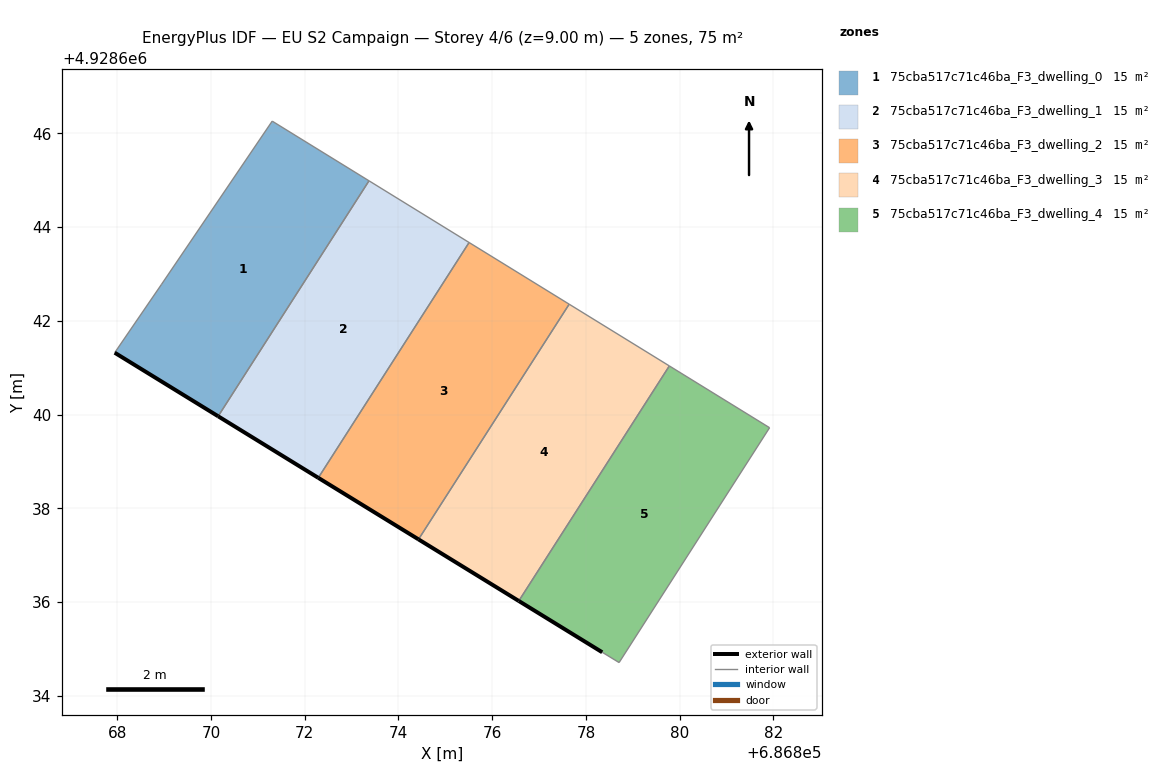
=== STOREY PLAN SPEC (per zone: floor XY polygon, exterior-wall plan segments, windows/doors) ===
zone 1: 75cba517c71c46ba_F3_dwelling_0  (14.9 m²)
  floor: (686870.15, 4928639.96) (686873.37, 4928644.99) (686871.31, 4928646.26) (686868.95, 4928642.78) (686867.95, 4928641.32)
  exterior wall: (686870.15, 4928639.96) – (686867.95, 4928641.32)  [2.6 m]
  interior walls: 4
zone 2: 75cba517c71c46ba_F3_dwelling_1  (15.0 m²)
  floor: (686872.29, 4928638.65) (686875.51, 4928643.67) (686873.37, 4928644.99) (686870.15, 4928639.96)
  exterior wall: (686872.29, 4928638.65) – (686870.15, 4928639.96)  [2.5 m]
  interior walls: 3
zone 3: 75cba517c71c46ba_F3_dwelling_2  (14.9 m²)
  floor: (686874.43, 4928637.34) (686877.64, 4928642.36) (686875.51, 4928643.67) (686872.29, 4928638.65)
  exterior wall: (686874.43, 4928637.34) – (686872.29, 4928638.65)  [2.5 m]
  interior walls: 3
zone 4: 75cba517c71c46ba_F3_dwelling_3  (14.9 m²)
  floor: (686876.57, 4928636.02) (686879.78, 4928641.04) (686877.64, 4928642.36) (686874.43, 4928637.34)
  exterior wall: (686876.57, 4928636.02) – (686874.43, 4928637.34)  [2.5 m]
  interior walls: 3
zone 5: 75cba517c71c46ba_F3_dwelling_4  (14.9 m²)
  floor: (686878.71, 4928634.71) (686881.92, 4928639.72) (686879.78, 4928641.04) (686876.57, 4928636.02) (686878.35, 4928634.93)
  exterior wall: (686878.35, 4928634.93) – (686876.57, 4928636.02)  [2.1 m]
  interior walls: 4

=== DERIVED (storey summary) ===
Building: EU S2 Campaign
Storey: 4 of 6  (floor level z = 9.00 m)
Storey gross floor area: 74.7 m²
Zones on this storey: 5
  - 75cba517c71c46ba_F3_dwelling_0: floor 14.9 m²; exterior wall 2.6 m (7.8 m²); WWR 0.0%
  - 75cba517c71c46ba_F3_dwelling_1: floor 15.0 m²; exterior wall 2.5 m (7.5 m²); WWR 0.0%
  - 75cba517c71c46ba_F3_dwelling_2: floor 14.9 m²; exterior wall 2.5 m (7.5 m²); WWR 0.0%
  - 75cba517c71c46ba_F3_dwelling_3: floor 14.9 m²; exterior wall 2.5 m (7.5 m²); WWR 0.0%
  - 75cba517c71c46ba_F3_dwelling_4: floor 14.9 m²; exterior wall 2.1 m (6.3 m²); WWR 0.0%
Zone adjacency (shared interzone walls):
  - 75cba517c71c46ba_F3_dwelling_0 ↔ 75cba517c71c46ba_F3_dwelling_1
  - 75cba517c71c46ba_F3_dwelling_1 ↔ 75cba517c71c46ba_F3_dwelling_2
  - 75cba517c71c46ba_F3_dwelling_2 ↔ 75cba517c71c46ba_F3_dwelling_3
  - 75cba517c71c46ba_F3_dwelling_3 ↔ 75cba517c71c46ba_F3_dwelling_4